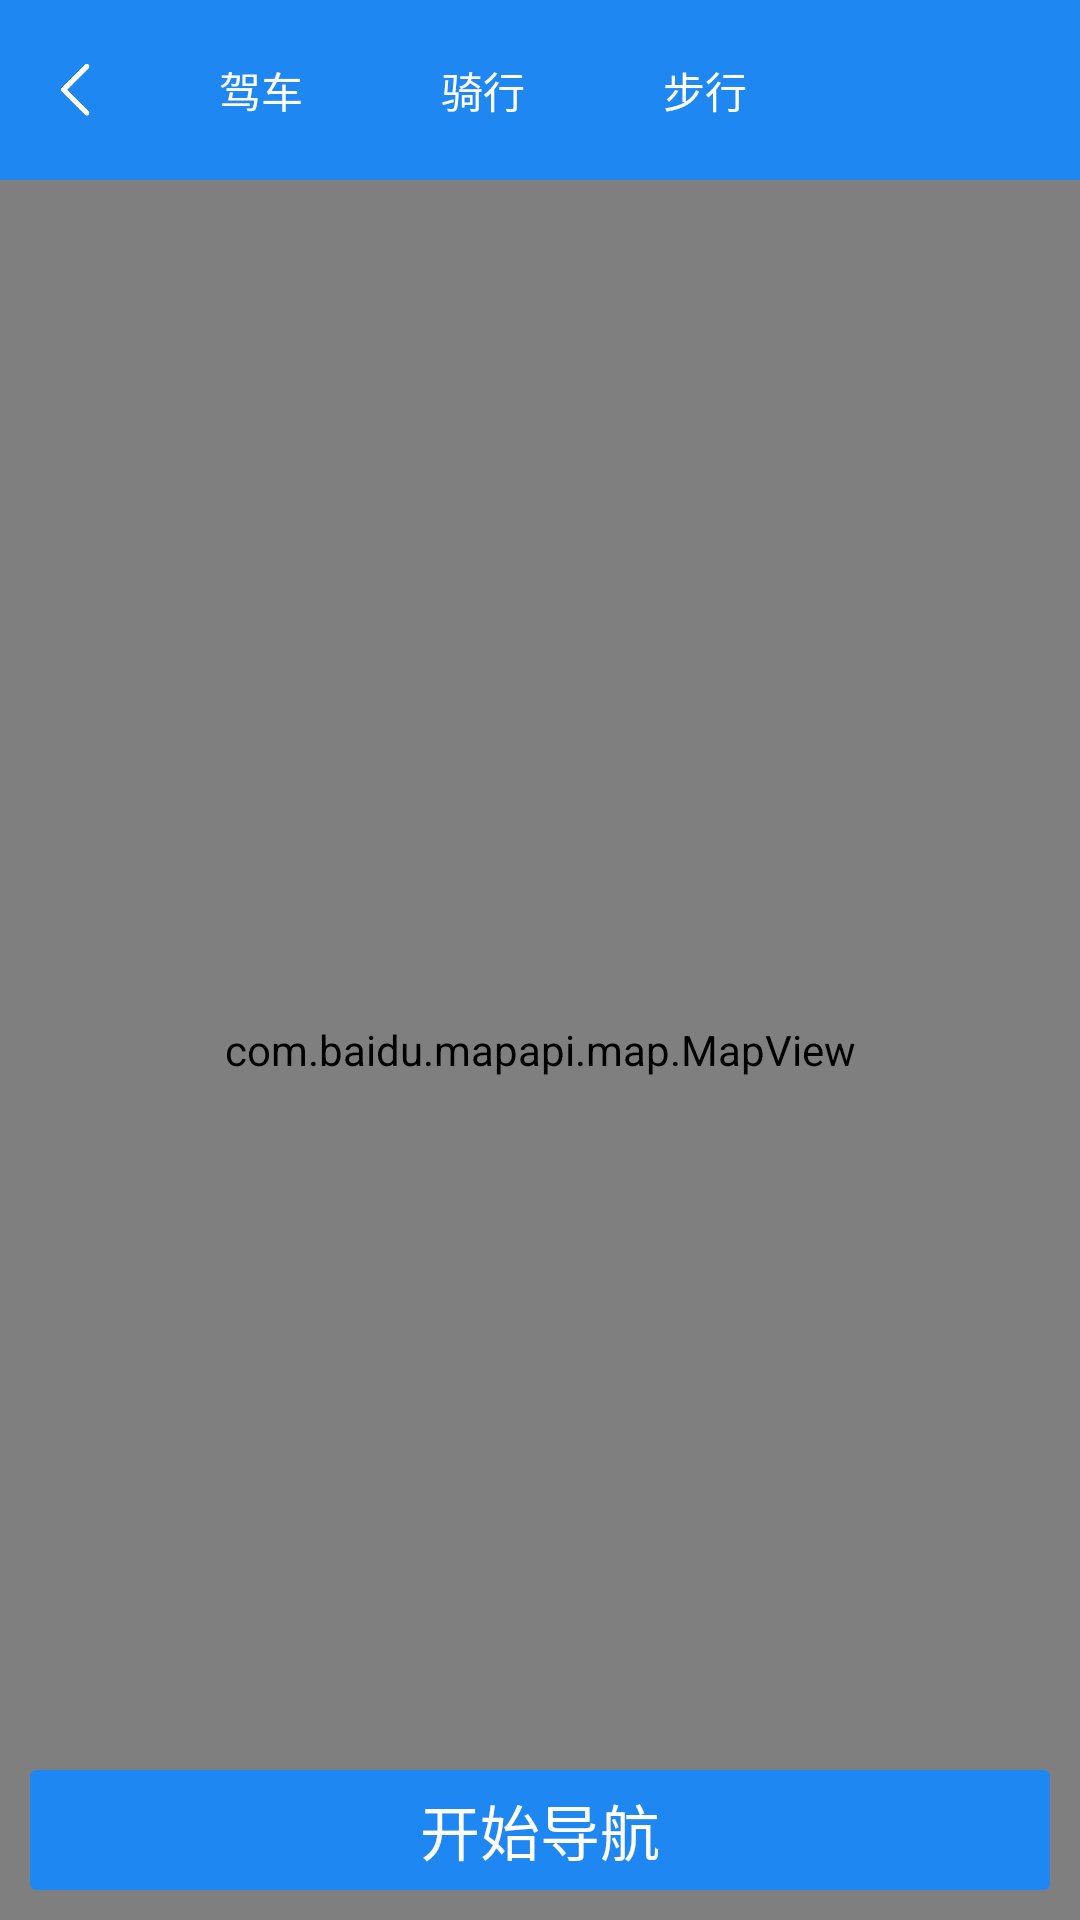

Produce the Android XML layout that renders to this screen, including the resource entries it uses.
<!-- AndroidManifest.xml: application theme AppTheme -->
<!-- res/layout/activity_remote_plan.xml -->
<?xml version="1.0" encoding="utf-8"?>
<LinearLayout xmlns:android="http://schemas.android.com/apk/res/android"
    android:layout_width="match_parent"
    android:layout_height="match_parent"
    android:orientation="vertical" >


    
        
        
        
        
        
        



    



    <LinearLayout
        android:id="@+id/title_layout"
        android:layout_width="match_parent"
        android:layout_height="60dp"
        android:background="@color/common_blue"
        android:orientation="horizontal">

        <LinearLayout
            android:layout_width="50dp"
            android:gravity="left|center"
            android:layout_height="match_parent">
            <ImageView
                android:id="@+id/back"
                android:layout_width="20dp"
                android:layout_height="20dp"
                android:layout_marginLeft="15dp"
                android:src="@drawable/back"
                />
        </LinearLayout>


        <TextView
            android:id="@+id/drive"
            android:layout_width="70dp"
            android:layout_height="match_parent"
            android:gravity="center"
            android:layout_marginLeft="2dip"
            android:layout_marginRight="2dip"
            android:textColor="@color/white"
            android:text="驾车" />

        <TextView
            android:id="@+id/bike"
            android:layout_width="70dp"
            android:layout_height="match_parent"
            android:gravity="center"
            android:layout_marginLeft="2dip"
            android:layout_marginRight="2dip"
            android:textColor="@color/white"
            android:text="骑行"/>

        <TextView
            android:id="@+id/walk"
            android:layout_width="70dp"
            android:layout_height="match_parent"
            android:gravity="center"
            android:layout_marginLeft="2dip"
            android:layout_marginRight="2dip"
            android:textColor="@color/white"
            android:text="步行"/>



    </LinearLayout>


    <RelativeLayout
        xmlns:android="http://schemas.android.com/apk/res/android"
        android:layout_width="match_parent"
        android:layout_height="match_parent" >

        <com.baidu.mapapi.map.MapView
            android:id="@+id/map"
            android:layout_width="match_parent"
            android:layout_height="match_parent"
            android:clickable="true" />

        <LinearLayout
            android:id="@+id/navButton"
            android:layout_width="match_parent"
            android:layout_alignParentBottom="true"
            android:layout_height="60dp"
            android:orientation="horizontal"
            android:paddingTop="10dp"
            android:paddingBottom="10dp"
            android:paddingLeft="10dp"
            android:paddingRight="10dp"
            android:gravity="center">
            <TextView
                android:background="@drawable/bg_confirm_btn"
                android:layout_width="match_parent"
                android:layout_height="match_parent"
                android:textColor="@color/white"
                android:textSize="20sp"
                android:gravity="center"
                android:text="开始导航"/>
        </LinearLayout>

    </RelativeLayout>

</LinearLayout>
<!-- resources referenced by this layout -->
<resources>
  <color name="common_blue">#1e87f2</color>
  <color name="white">#ffffff</color>
  <!-- drawable back: png bitmap (drawable, 1108 bytes) -->
  <!-- drawable bg_confirm_btn (drawable) -->
  <?xml version="1.0" encoding="utf-8"?>
  <shape xmlns:android="http://schemas.android.com/apk/res/android">
      <solid android:color="@color/common_blue" />
      <corners android:radius="2dp" />
  
  </shape>
  <style name="AppTheme" parent="AppBaseTheme">
  
      </style>
  <style name="AppBaseTheme" parent="Theme.AppCompat.Light.DarkActionBar">
          
          <item name="android:textAllCaps">false</item>
          <item name="android:windowActionBar">false</item>
          <item name="windowActionBar">false</item>
          <item name="android:windowAnimationStyle">@style/AnimationActivity</item>
          <item name="windowNoTitle">true</item>
          <item name="colorPrimary">@color/colorPrimary</item>
          <item name="colorPrimaryDark">@color/common_blue</item>
          <item name="colorAccent">@color/colorAccent</item>
          <item name="android:windowDisablePreview">true</item>
          <item name="android:windowBackground">@android:color/transparent</item>
      </style>
  <style name="AnimationActivity" parent="@android:style/Animation.Activity">
          <item name="android:activityOpenEnterAnimation">@anim/slide_in_left</item>
          <item name="android:activityOpenExitAnimation">@anim/slide_out_left</item>
          <item name="android:activityCloseEnterAnimation">@anim/slide_in_right</item>
          <item name="android:activityCloseExitAnimation">@anim/slide_out_right</item>
      </style>
  <color name="colorPrimary">#008577</color>
  <color name="colorAccent">#D81B60</color>
</resources>
